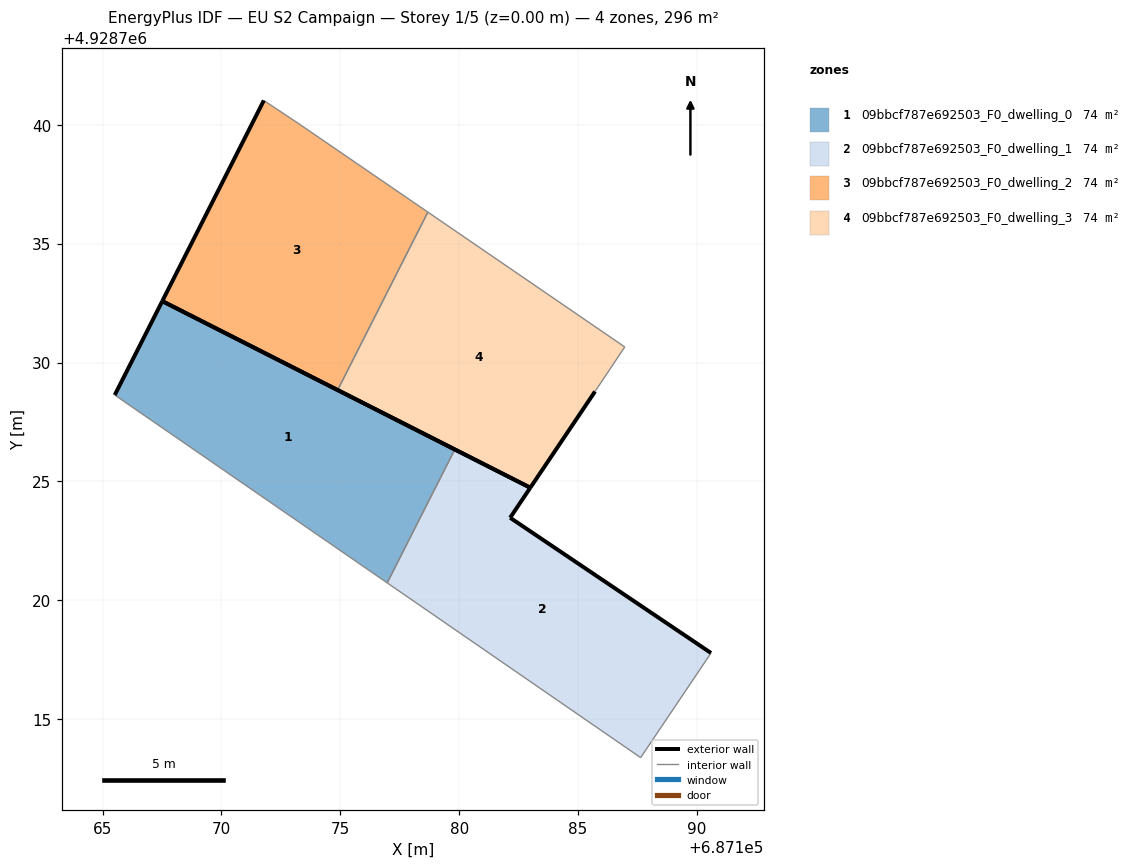
=== STOREY PLAN SPEC (per zone: floor XY polygon, exterior-wall plan segments, windows/doors) ===
zone 1: 09bbcf787e692503_F0_dwelling_0  (73.9 m²)
  floor: (687176.97, 4928720.73) (687179.82, 4928726.34) (687167.51, 4928732.58) (687165.51, 4928728.63)
  exterior wall: (687165.51, 4928728.63) – (687167.51, 4928732.58)  [4.4 m]
  exterior wall: (687167.51, 4928732.58) – (687179.82, 4928726.34)  [13.8 m]
  interior walls: 2
zone 2: 09bbcf787e692503_F0_dwelling_1  (73.9 m²)
  floor: (687187.63, 4928713.38) (687190.59, 4928717.78) (687182.14, 4928723.47) (687182.99, 4928724.73) (687179.82, 4928726.34) (687176.97, 4928720.73)
  exterior wall: (687179.82, 4928726.34) – (687182.99, 4928724.73)  [3.6 m]
  exterior wall: (687182.99, 4928724.73) – (687182.14, 4928723.47)  [1.5 m]
  exterior wall: (687182.14, 4928723.47) – (687190.59, 4928717.78)  [10.2 m]
  interior walls: 3
zone 3: 09bbcf787e692503_F0_dwelling_2  (73.9 m²)
  floor: (687174.89, 4928728.84) (687178.68, 4928736.33) (687173.21, 4928740.07) (687171.78, 4928741.02) (687167.51, 4928732.58)
  exterior wall: (687174.89, 4928728.84) – (687167.51, 4928732.58)  [8.3 m]
  exterior wall: (687167.51, 4928732.58) – (687171.78, 4928741.02)  [9.5 m]
  interior walls: 3
zone 4: 09bbcf787e692503_F0_dwelling_3  (73.9 m²)
  floor: (687182.99, 4928724.73) (687185.71, 4928728.78) (687186.96, 4928730.66) (687178.68, 4928736.33) (687174.89, 4928728.84)
  exterior wall: (687185.71, 4928728.78) – (687182.99, 4928724.73)  [4.9 m]
  exterior wall: (687182.99, 4928724.73) – (687174.89, 4928728.84)  [9.1 m]
  interior walls: 3

=== DERIVED (storey summary) ===
Building: EU S2 Campaign
Storey: 1 of 5  (floor level z = 0.00 m)
Storey gross floor area: 295.7 m²
Zones on this storey: 4
  - 09bbcf787e692503_F0_dwelling_0: floor 73.9 m²; exterior wall 18.2 m (54.7 m²); WWR 0.0%
  - 09bbcf787e692503_F0_dwelling_1: floor 73.9 m²; exterior wall 15.3 m (45.8 m²); WWR 0.0%
  - 09bbcf787e692503_F0_dwelling_2: floor 73.9 m²; exterior wall 17.7 m (53.2 m²); WWR 0.0%
  - 09bbcf787e692503_F0_dwelling_3: floor 73.9 m²; exterior wall 14.0 m (41.9 m²); WWR 0.0%
Zone adjacency (shared interzone walls):
  - 09bbcf787e692503_F0_dwelling_0 ↔ 09bbcf787e692503_F0_dwelling_1
  - 09bbcf787e692503_F0_dwelling_2 ↔ 09bbcf787e692503_F0_dwelling_3